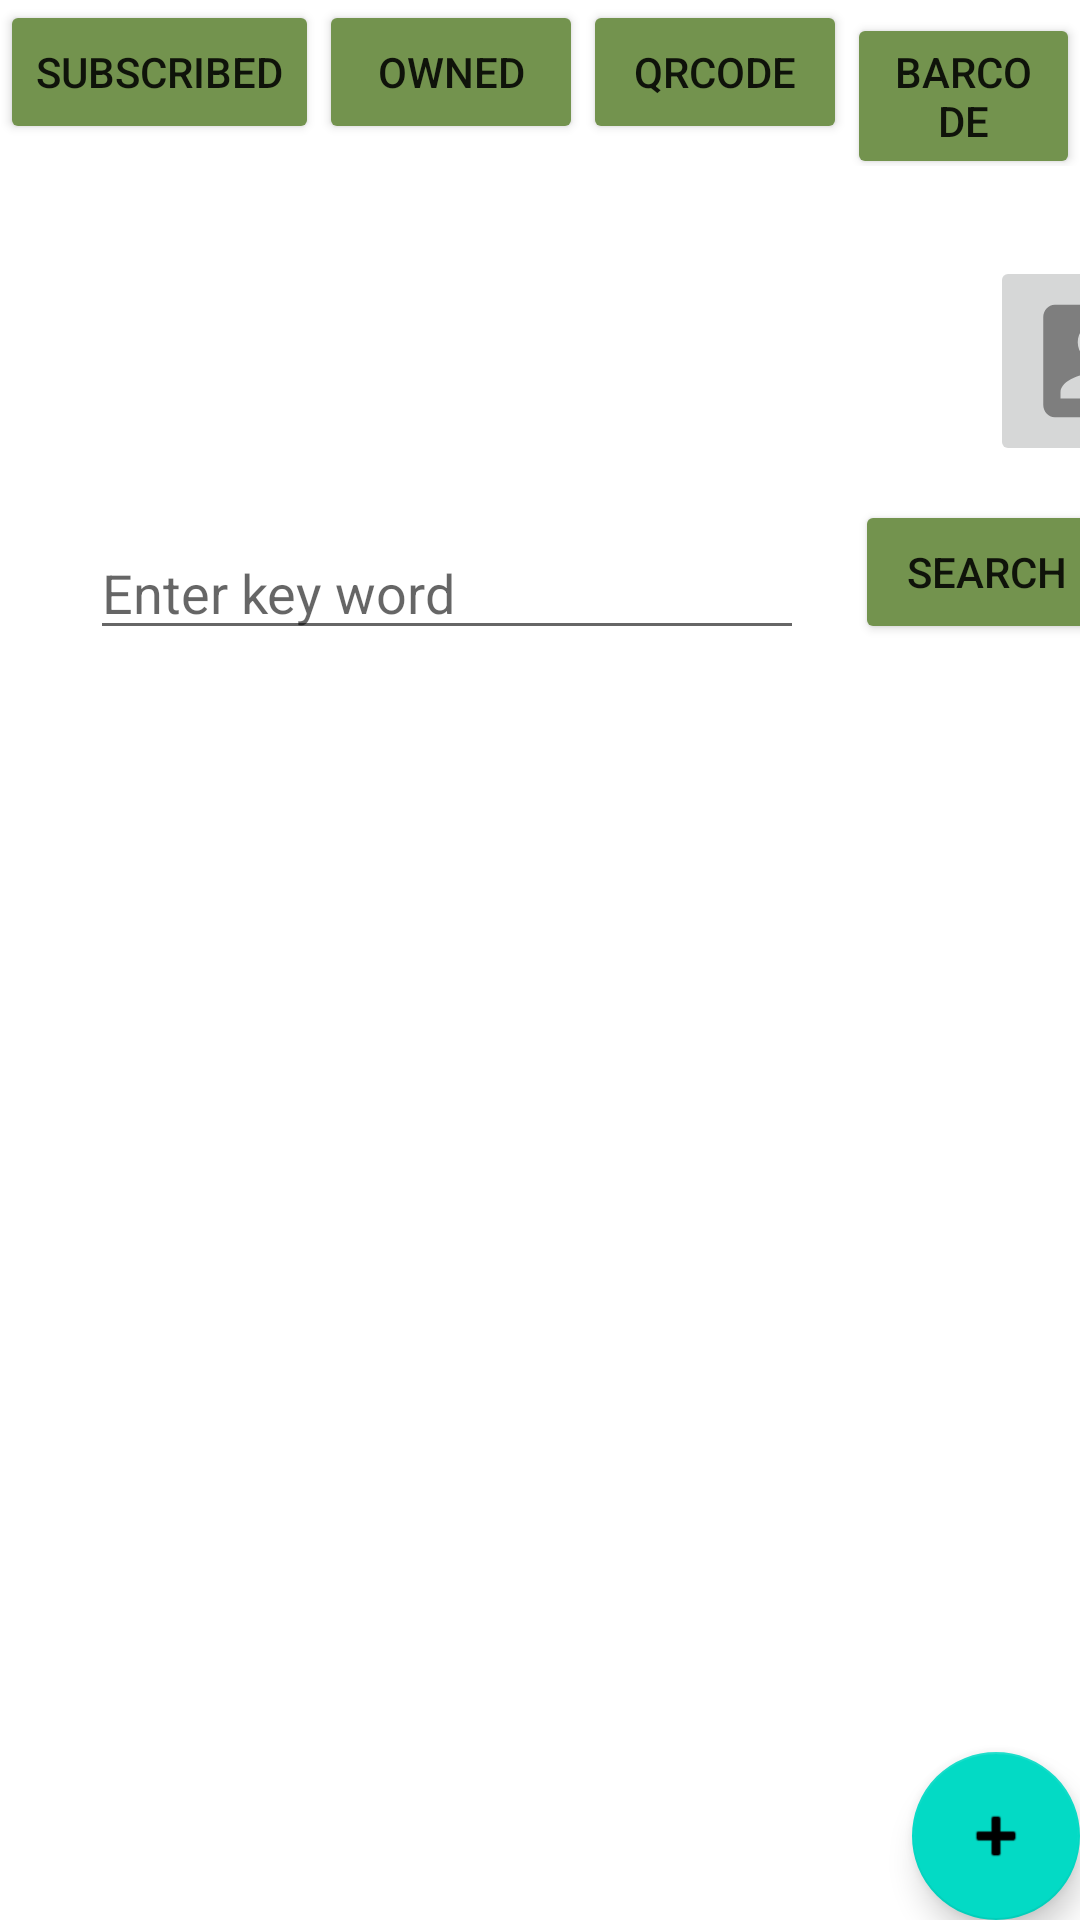

Layout XML and referenced resources for this Android screen:
<!-- AndroidManifest.xml: application theme Theme.SBeta -->
<!-- res/layout/activity_main_menu.xml -->
<?xml version="1.0" encoding="utf-8"?>
<LinearLayout xmlns:android="http://schemas.android.com/apk/res/android"
    xmlns:app="http://schemas.android.com/apk/res-auto"
    xmlns:tools="http://schemas.android.com/tools"
    android:layout_width="match_parent"
    android:layout_height="match_parent"
    android:orientation="vertical"
    tools:context=".MainActivity" >



    <LinearLayout

        tools:context=".MainActivity"
        android:layout_width="match_parent"
        android:layout_height="wrap_content"
        android:orientation="horizontal">
        <Button
            android:id="@+id/mySubScription"
            android:layout_width="wrap_content"
            android:layout_height="wrap_content"
            android:text="subscribed"
            app:backgroundTint="#73934E" />
        <Button
            android:id="@+id/Own"
            android:layout_width="wrap_content"
            android:layout_height="wrap_content"
            android:text="Owned"
            app:backgroundTint="#73934E" />
        <Button
            android:id="@+id/ScanQr"
            android:layout_width="wrap_content"
            android:layout_height="wrap_content"
            android:text="QrCode"
            app:backgroundTint="#73934E" />
        <Button
            android:id="@+id/ScanBar"
            android:layout_width="wrap_content"
            android:layout_height="wrap_content"
            android:text="barcode"
            app:backgroundTint="#73934E" />
    </LinearLayout>

        <ImageButton
            android:id="@+id/user_profile"
            android:layout_width="70dp"
            android:layout_height="70dp"
            android:scaleType="fitXY"
            android:translationX="330dp"
            android:translationY="30dp"
            app:srcCompat="@drawable/ic_baseline_account_box_24" />



    <EditText
        android:id="@+id/searchKeyWord"
        android:layout_width="238dp"
        android:layout_height="wrap_content"
        android:ems="10"
        android:hint="Enter key word"
        android:inputType="textPersonName"
        android:translationX="30dp"
        android:translationY="50dp" />

    <Button
        android:id="@+id/search_button"
        android:layout_width="wrap_content"
        android:layout_height="wrap_content"
        android:text="Search"
        android:translationX="285dp"
        app:backgroundTint="#73934E" />

    <FrameLayout
        android:layout_width="match_parent"
        android:layout_height="match_parent">

        <com.google.android.material.floatingactionbutton.FloatingActionButton
            android:id="@+id/add_experiment_button"
            android:layout_width="wrap_content"
            android:layout_height="wrap_content"
            android:layout_gravity="bottom|end"
            android:clickable="true"
            android:focusable="true"
            app:srcCompat="@android:drawable/ic_input_add" />

        <ListView
            android:id="@+id/exper_list"
            android:layout_width="match_parent"
            android:layout_height="wrap_content"
            android:background="#E4E4E4" />
    </FrameLayout>

</LinearLayout>
<!-- resources referenced by this layout -->
<resources>
  <!-- drawable ic_baseline_account_box_24 (drawable) -->
  <vector android:alpha="0.69" android:height="24dp"
      android:tint="?attr/colorControlNormal" android:viewportHeight="24"
      android:viewportWidth="24" android:width="24dp" xmlns:android="http://schemas.android.com/apk/res/android">
      <path android:fillColor="@android:color/white" android:pathData="M3,5v14c0,1.1 0.89,2 2,2h14c1.1,0 2,-0.9 2,-2L21,5c0,-1.1 -0.9,-2 -2,-2L5,3c-1.11,0 -2,0.9 -2,2zM15,9c0,1.66 -1.34,3 -3,3s-3,-1.34 -3,-3 1.34,-3 3,-3 3,1.34 3,3zM6,17c0,-2 4,-3.1 6,-3.1s6,1.1 6,3.1v1L6,18v-1z"/>
  </vector>
  <style name="Theme.SBeta" parent="Theme.MaterialComponents.DayNight.DarkActionBar">
          
          <item name="colorPrimary">@color/purple_500</item>
          <item name="colorPrimaryVariant">@color/purple_700</item>
          <item name="colorOnPrimary">@color/white</item>
          
          <item name="colorSecondary">@color/teal_200</item>
          <item name="colorSecondaryVariant">@color/teal_700</item>
          <item name="colorOnSecondary">@color/black</item>
          
          <item name="android:statusBarColor" tools:targetApi="l">?attr/colorPrimaryVariant</item>
          
      </style>
  <!-- not gathered from this repository: default colours our renderer supplied (Android Studio template values) -->
  <color name="purple_500">#FF6200EE</color>
  <color name="purple_700">#FF3700B3</color>
  <color name="teal_200">#FF03DAC5</color>
  <color name="teal_700">#FF018786</color>
  <color name="black">#FF000000</color>
  <color name="white">#FFFFFFFF</color>
</resources>
